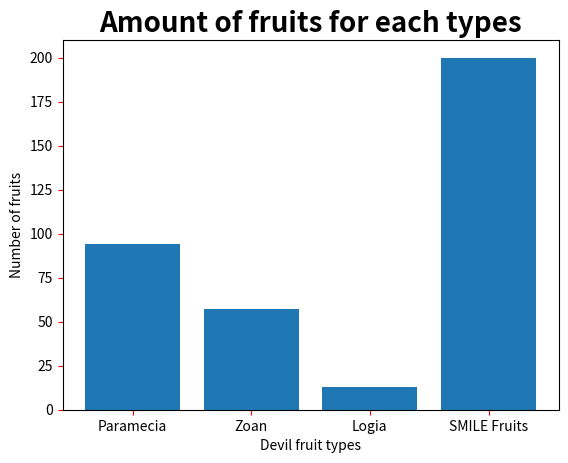

The matplotlib source for this figure:
import matplotlib.pyplot as mat
import numpy as np

devil_fruit_types = np.array(["Paramecia", "Zoan", "Logia", "SMILE Fruits"])
users = np.array([94,57,13,200])


mat.bar(devil_fruit_types, users)
# mat.barh(devil_fruit_types, users)

mat.title("Amount of fruits for each types", fontsize="20", fontweight="bold")
mat.xlabel("Devil fruit types")
mat.ylabel("Number of fruits")

mat.tick_params(axis="both", color="red")
mat.show()
